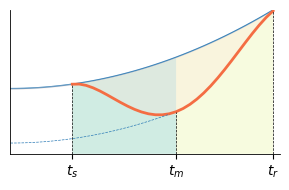
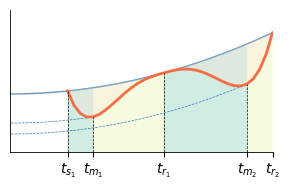

The matplotlib source for these figures, in order:

import numpy as np
import matplotlib.pyplot as plt
import math

def beta_family_equation(t,a,b,c,v):
    return a*(math.pow((b+c),b+c)/(math.pow(b,b)*math.pow(c,c)))*np.power(t/v,b)*np.power(1-t/v,c)

def diagram_plot(case):

    fig, ax1 = plt.subplots(1, 1, figsize=(3, 2))
    duration=4
    t=np.arange(0,duration*10)
    y_target=list(map(lambda x:  x*x*0.0005-x*0.001+1, list(t)))
    y_target = np.array(y_target)

    start_t1=10;end_t1=40;v=end_t1-start_t1

    if case=='example_single_disruption':
        a=0.5;b=2;c=2
    if case=='example_large_magnitude':
        a=0.6;b=2;c=2
    if case=='example_late_recovery':
        end_t1 =40;
        v = end_t1 - start_t1
        a=0.5;b=2;c=3
    if case=='never_recovery':
        end_t1 =40;
        v = end_t1 - start_t1
        a=0.5;b=0.2;c=0.2


    t_MOP = np.arange(0, v)
    y_MOP_temp=list(beta_family_equation(t_MOP,a,b,c,v))
    absorb_t1 = [x for x, y in zip(t, y_MOP_temp) if y == np.max(y_MOP_temp)][0]+start_t1
    y_MOP=list([0]*start_t1)+y_MOP_temp+list([0]*(duration*10-end_t1))

    y_MOP=y_target-y_MOP


    ax1.plot(t[start_t1:duration * 10] , y_MOP[start_t1:duration * 10], color='#f46d43', linewidth=2,
             zorder=2)  # '#f46d43'
    ax1.plot(t, y_target, color='#2c7bb6', zorder=1, linewidth=1)
    ax1.plot(t[0:absorb_t1 ] , y_target[0:absorb_t1 ] - a, color='#2c7bb6', linestyle='--', linewidth=0.5)
    ax1.fill_between(t , y_target, y_MOP, alpha=0.3, color='#fee5d9')

    max_v = np.max(y_target)
    min_v = np.min(y_target - a)

    # ax1.axvspan(0, start_t1 / 10 + 1, alpha=0.3, facecolor='#d9d9d9',zorder=0)
    ax1.fill_between(t[start_t1:absorb_t1 +1] , [0.4] * ((absorb_t1  - start_t1+1)),
                     y_target[start_t1:absorb_t1+1], alpha=0.3, facecolor='#66c2a5', zorder=0)
    ax1.fill_between(t[absorb_t1:end_t1] , [0.4] * ((end_t1 - absorb_t1 )),
                     y_target[absorb_t1 : end_t1], alpha=0.3, facecolor='#e6f598', zorder=0)


    # ax1.axvspan(start_t2 / 10 + 1, absorb_t2 / 10, alpha=0.3, facecolor='#66c2a5', zorder=0)
    # ax1.axvspan(absorb_t2 / 10, end_t2 / 10 + 1, alpha=0.3, facecolor='#e6f598', zorder=0)

    ax1.plot((start_t1 , start_t1 ), (0.4, y_MOP[start_t1]), color='black', linestyle='--',
             linewidth=0.5)
    ax1.plot((absorb_t1 , absorb_t1 ), (0.4, y_MOP[absorb_t1]), color='black', linestyle='--',
             linewidth=0.5)
    ax1.plot((end_t1-1, end_t1  -1), (0.4, y_MOP[end_t1-1]), color='black', linestyle='--', linewidth=0.5)

    # ax1.tick_params(axis='x',which='both',bottom=False,top=False,labelbottom=False)
    ax1.tick_params(axis='y', which='both', left=False, right=False, labelleft=False)
    ax1.spines['top'].set_visible(False)
    ax1.spines['right'].set_visible(False)
    ax1.spines['bottom'].set_linewidth(0.6)
    ax1.spines['left'].set_linewidth(0.6)
    ax1.set_xlim(1, 40)
    ax1.set_ylim(0.4, max_v)
    if case == 'never_recovery':
        ax1.set_xticks(np.array([start_t1, absorb_t1]))
        ax1.set_xticklabels([r'$t_{s}$', r'$t_{m}$'], fontsize=10)
    else:
        ax1.set_xticks(np.array([start_t1, absorb_t1 , end_t1-1])  )

        ax1.set_xticklabels([r'$t_{s}$', r'$t_{m}$', r'$t_{r}$'], fontsize=10)

    #ax1.set_yticks([1 - a, 1])
    #ax1.set_yticklabels(['', ''], fontsize=8)
    plt.tight_layout()
    fig.savefig(case + '_diagram.png', dpi=600)


def diagram_mutliple_plot(case):
    fig, ax1 = plt.subplots(1, 1, figsize=(3, 2))
    duration=5
    t=np.arange(0,duration*10)
    y_target = list(map(lambda x: x * x * 0.0005 - x * 0.001 + 1, list(t)))
    y_target = np.array(y_target)

    start_t1=10;end_t=40;v=end_t-start_t1

    end_t1 = 25;
    v = end_t1 - start_t1
    a=0.6-0.2;b=1;c=3
    t_MOP = np.arange(0, v)
    y_MOP_temp1 = list(beta_family_equation(t_MOP, a, b, c, v))
    absorb_t1= [x for x, y in zip(t, y_MOP_temp1) if y == np.max(y_MOP_temp1)][0] + start_t1

    start_t2=end_t1
    end_t2= 42;
    v=end_t2-end_t1
    a2 = 0.75-0.2;b2 = 3; c2 = 1 ####or b2=3, c2=1
    t_MOP = np.arange(0, v)
    y_MOP_temp2 = list(beta_family_equation(t_MOP, a2, b2, c2, v))
    absorb_t2 = [x for x, y in zip(t, y_MOP_temp2) if y == np.max(y_MOP_temp2)][0] + start_t2
    print('length',len(y_MOP_temp1),len(y_MOP_temp2))
    y_MOP = list([0] * start_t1) + list(y_MOP_temp1) + list(y_MOP_temp2)+list([0]*(duration*10-end_t2))
    y_MOP = y_target - np.array(y_MOP)
    max_v = np.max(y_target)
    min_v = np.min(y_target - a)

    ax1.plot(t[start_t1:duration * 10], y_MOP[start_t1:duration * 10], color='#f46d43', linewidth=2,
             zorder=2)  # '#f46d43'
    ax1.plot(t, y_target, color='#2c7bb6', zorder=1, linewidth=1)
    ax1.plot(t[0:absorb_t1], y_target[0:absorb_t1] - a, color='#2c7bb6', linestyle='--', linewidth=0.5)
    if case == 'example_mutliple_disruption':
        ax1.plot(t[0:absorb_t2 ], y_target[0:absorb_t2] - a2, color='#2c7bb6', linestyle='--', linewidth=0.5)

    ax1.fill_between(t, y_target,y_MOP,alpha=0.3,color='#fee5d9')



    # ax1.axvspan(0, start_t1 / 10 + 1, alpha=0.3, facecolor='#d9d9d9',zorder=0)
    ax1.fill_between(t[start_t1:absorb_t1+1]  , [0.2]*((absorb_t1-start_t1+1)), y_target[start_t1:absorb_t1+1],alpha=0.3, facecolor='#66c2a5', zorder=0)
    ax1.fill_between(t[absorb_t1:end_t1+1], [0.2] * ((end_t1 - absorb_t1+1)),
                     y_target[absorb_t1: end_t1+1], alpha=0.3, facecolor='#e6f598', zorder=0)

    if case == 'example_mutliple_disruption':
        ax1.fill_between(t[start_t2: absorb_t2+1] , [0.2] * ((absorb_t2- start_t2+1)),
                     y_target[start_t2: absorb_t2+1], alpha=0.3, facecolor='#66c2a5', zorder=0)

        ax1.fill_between(t[absorb_t2:end_t2+1], [0.2] * ((end_t2 - absorb_t2+1 )),
                     y_target[absorb_t2 : end_t2+1], alpha=0.3, facecolor='#e6f598', zorder=0)

    #ax1.axvspan(start_t2 / 10 + 1, absorb_t2 / 10, alpha=0.3, facecolor='#66c2a5', zorder=0)
    #ax1.axvspan(absorb_t2 / 10, end_t2 / 10 + 1, alpha=0.3, facecolor='#e6f598', zorder=0)

    print('max_v',max_v,'min_v',min_v)
    ax1.plot( (start_t1,start_t1), (0.2,y_MOP[start_t1]),color='black',linestyle='--',linewidth=0.5)
    ax1.plot((absorb_t1 , absorb_t1 ), (0.2, y_MOP[absorb_t1]), color='black', linestyle='--', linewidth=0.5)
    ax1.plot((end_t1  , end_t1  ), (0.2, y_MOP[end_t1]), color='black', linestyle='--', linewidth=0.5)
    if case == 'example_mutliple_disruption':
        ax1.plot((absorb_t2 , absorb_t2 ), (0.2, y_MOP[absorb_t2 ]), color='black', linestyle='--', linewidth=0.5)
        ax1.plot((end_t2 , end_t2 ), (0.2, y_MOP[end_t2]), color='black', linestyle='--', linewidth=0.5)

    #ax1.tick_params(axis='x',which='both',bottom=False,top=False,labelbottom=False)
    ax1.tick_params(axis='y', which='both', left=False, right=False, labelleft=False)
    ax1.spines['top'].set_visible(False)
    ax1.spines['right'].set_visible(False)
    ax1.spines['bottom'].set_linewidth(0.6)
    ax1.spines['left'].set_linewidth(0.6)
    ax1.set_xlim(1,42)
    ax1.set_ylim(0.2, max_v)
    ax1.set_xticks(np.array([start_t1, absorb_t1, end_t1, absorb_t2, end_t2]))
    ax1.set_xticklabels([r'$t_{s_1}$', r'$t_{m_1}$', r'$t_{r_1}$', r'$t_{m_2}$', r'$t_{r_2}$'], fontsize=10)

    #ax1.set_yticks([1-a,1-a2,1])
    #ax1.set_yticklabels(['','',''],fontsize=8)

    import matplotlib as mpl
    mpl.rcParams['pdf.fonttype'] = 42

    plt.tight_layout()
    fig.savefig(case+'_diagram.png',dpi=1000)


if __name__ == '__main__':


    case = 'example_single_disruption'
    diagram_plot(case)


    case = 'example_mutliple_disruption'
    diagram_mutliple_plot(case)
